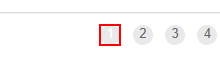
Task: Robotic Enterprise Framework
Workflow: GetTransactionData

Step 1: find the link '{0}' in window 'ACME System 1 - Work Items' (msedge.exe)
